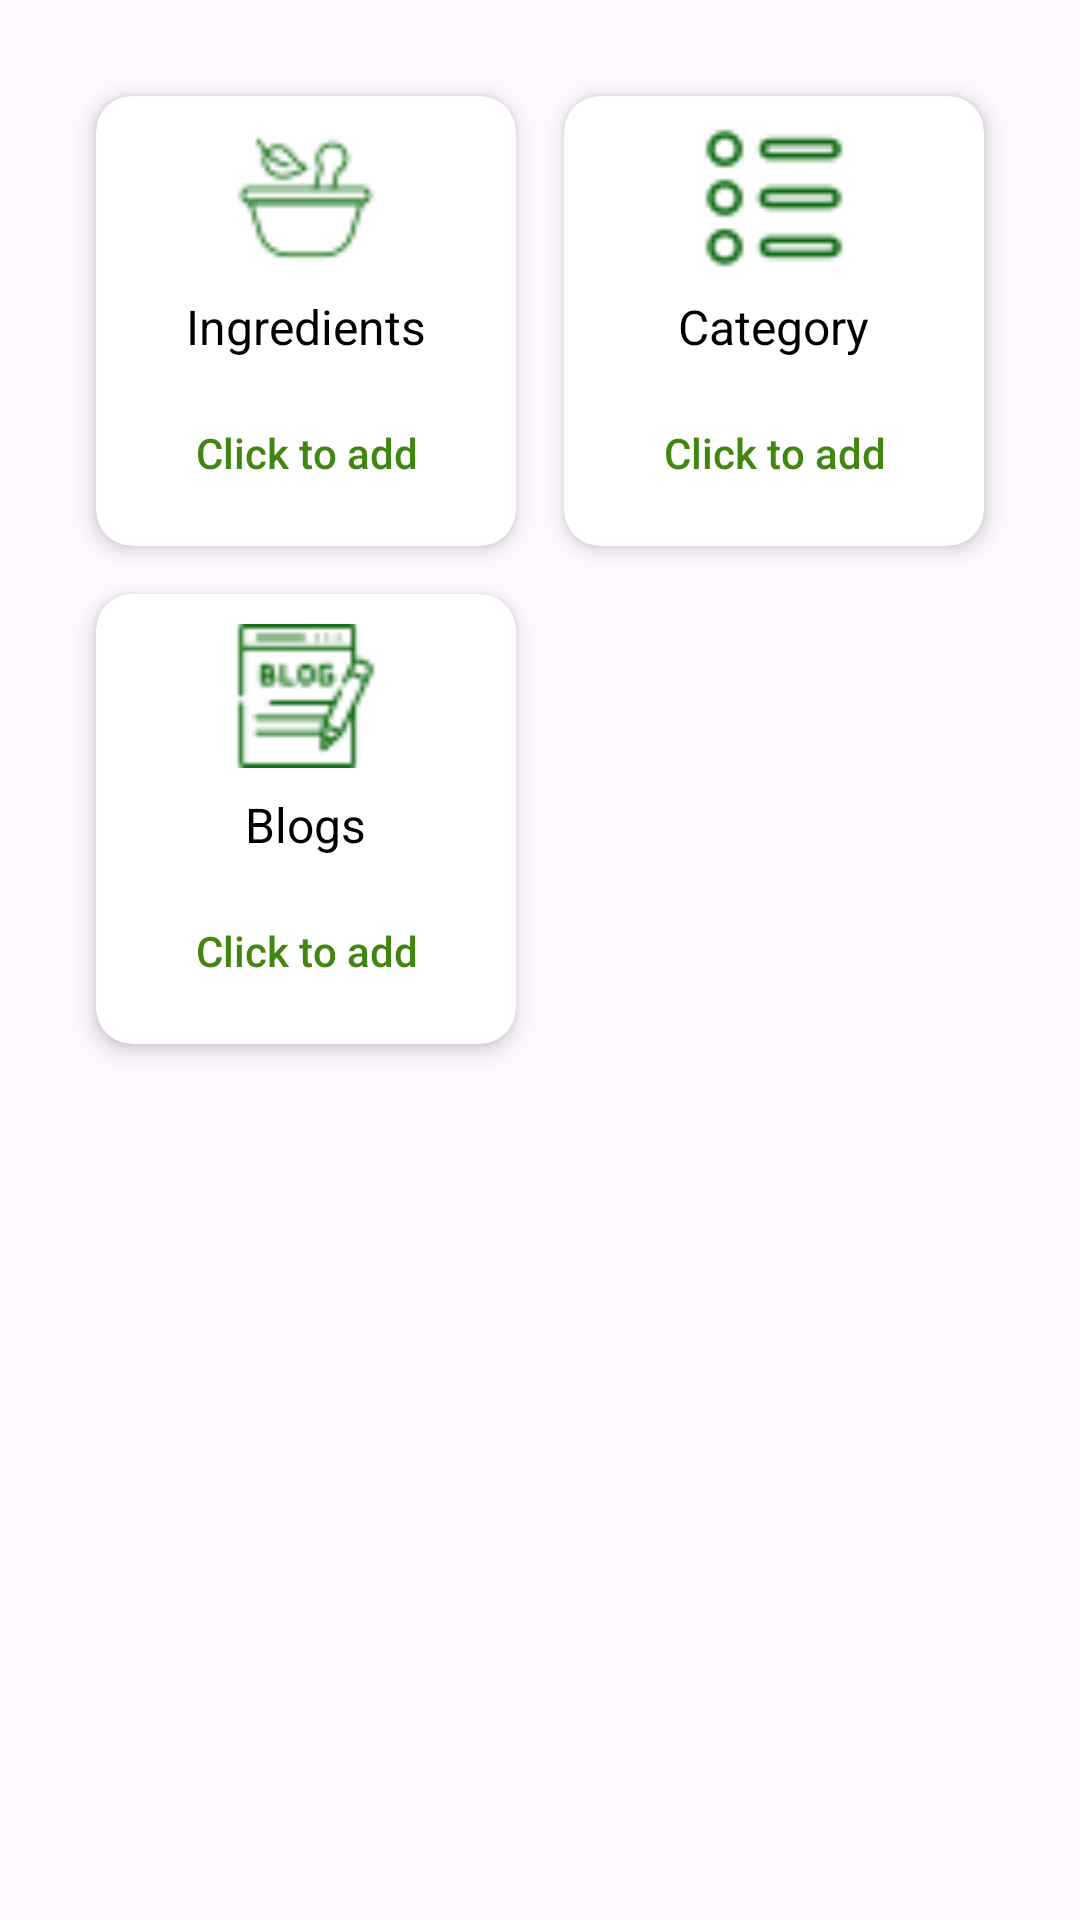

Here is an Android app screen rendered from its layout file. Give the layout XML and the strings, colors and styles it references.
<!-- AndroidManifest.xml: application theme Theme.BarcodeBuddy -->
<!-- res/layout/fragment_admin_manage.xml -->
<?xml version="1.0" encoding="utf-8"?>
<ScrollView
    xmlns:android="http://schemas.android.com/apk/res/android"
    android:layout_width="match_parent"
    android:layout_height="match_parent">
<LinearLayout xmlns:android="http://schemas.android.com/apk/res/android"
    xmlns:app="http://schemas.android.com/apk/res-auto"
    xmlns:tools="http://schemas.android.com/tools"
    android:layout_width="match_parent"
    android:layout_height="match_parent"
    android:orientation="vertical"
    android:padding="24dp"
    tools:context=".AdminStatusFragment">












    <GridLayout
        android:layout_width="match_parent"
        android:layout_height="wrap_content"
        android:columnCount="2"
        android:rowCount="2"
        android:alignmentMode="alignMargins"
        android:columnOrderPreserved="false">

        <androidx.cardview.widget.CardView
            android:layout_width="0dp"
            android:layout_height="150dp"
            android:layout_columnWeight="1"
            android:layout_rowWeight="1"
            android:layout_margin="8dp"
            app:cardCornerRadius="12dp"
            app:cardElevation="4dp">

            <LinearLayout
                android:layout_width="match_parent"
                android:layout_height="match_parent"
                android:orientation="vertical"
                android:gravity="center">

                <ImageView
                    android:layout_width="48dp"
                    android:layout_height="48dp"
                    android:layout_marginTop="10dp"
                    android:src="@drawable/ingredients"
                    app:tint="#06640A" />

                <TextView
                    android:layout_width="wrap_content"
                    android:layout_height="wrap_content"
                    android:text="Ingredients"
                    android:textSize="16sp"
                    android:textColor="@color/black"
                    android:layout_marginTop="8dp"/>

                <Button
                    android:id="@+id/btn_add_ingredients"
                    android:layout_width="match_parent"
                    android:layout_height="match_parent"
                    android:background="@android:color/transparent"
                    android:text="Click to add"
                    android:textColor="@color/dark_green"
                    android:textAllCaps="false"/>

            </LinearLayout>

        </androidx.cardview.widget.CardView>

        <androidx.cardview.widget.CardView
            android:layout_width="0dp"
            android:layout_height="150dp"
            android:layout_columnWeight="1"
            android:layout_rowWeight="1"
            android:layout_margin="8dp"
            app:cardCornerRadius="12dp"
            app:cardElevation="4dp">

            <LinearLayout
                android:layout_width="match_parent"
                android:layout_height="match_parent"
                android:orientation="vertical"
                android:gravity="center">

                <ImageView
                    android:layout_width="48dp"
                    android:layout_height="48dp"
                    android:src="@drawable/list"
                    android:layout_marginTop="10dp"
                    app:tint="#06640A"/>

                <TextView
                    android:layout_width="wrap_content"
                    android:layout_height="wrap_content"
                    android:text="Category"
                    android:textSize="16sp"
                    android:textColor="@color/black"
                    android:layout_marginTop="8dp"/>

                <Button
                    android:id="@+id/btn_add_category"
                    android:layout_width="match_parent"
                    android:layout_height="match_parent"
                    android:background="@android:color/transparent"
                    android:text="Click to add"
                    android:textColor="@color/dark_green"
                    android:textAllCaps="false"/>

            </LinearLayout>

        </androidx.cardview.widget.CardView>

        <androidx.cardview.widget.CardView
            android:layout_width="0dp"
            android:layout_height="150dp"
            android:layout_columnWeight="1"
            android:layout_rowWeight="1"
            android:layout_margin="8dp"
            app:cardCornerRadius="12dp"
            app:cardElevation="4dp">

            <LinearLayout
                android:layout_width="match_parent"
                android:layout_height="match_parent"
                android:orientation="vertical"
                android:gravity="center">

                <ImageView
                    android:layout_width="48dp"
                    android:layout_height="48dp"
                    android:src="@drawable/blog"
                    android:layout_marginTop="10dp"
                    app:tint="#06640A"/>

                <TextView
                    android:layout_width="wrap_content"
                    android:layout_height="wrap_content"
                    android:text="Blogs"
                    android:textSize="16sp"
                    android:textColor="@color/black"
                    android:layout_marginTop="8dp"/>

                <Button
                    android:id="@+id/btn_add_blogs"
                    android:layout_width="match_parent"
                    android:layout_height="match_parent"
                    android:text="Click to add"
                    android:textColor="@color/dark_green"
                    android:background="@android:color/transparent"
                    android:textAllCaps="false"/>

            </LinearLayout>

        </androidx.cardview.widget.CardView>

    </GridLayout>

</LinearLayout>
</ScrollView>
<!-- resources referenced by this layout -->
<resources>
  <color name="black">#FF000000</color>
  <color name="dark_green">#FF428612</color>
  <!-- drawable blog: png bitmap (drawable, 852 bytes) -->
  <!-- drawable ingredients: png bitmap (drawable, 742 bytes) -->
  <!-- drawable list: png bitmap (drawable, 760 bytes) -->
  <style name="Theme.BarcodeBuddy" parent="Base.Theme.BarcodeBuddy" />
  <style name="Base.Theme.BarcodeBuddy" parent="Theme.Material3.DayNight.NoActionBar">
          
          
      </style>
</resources>
